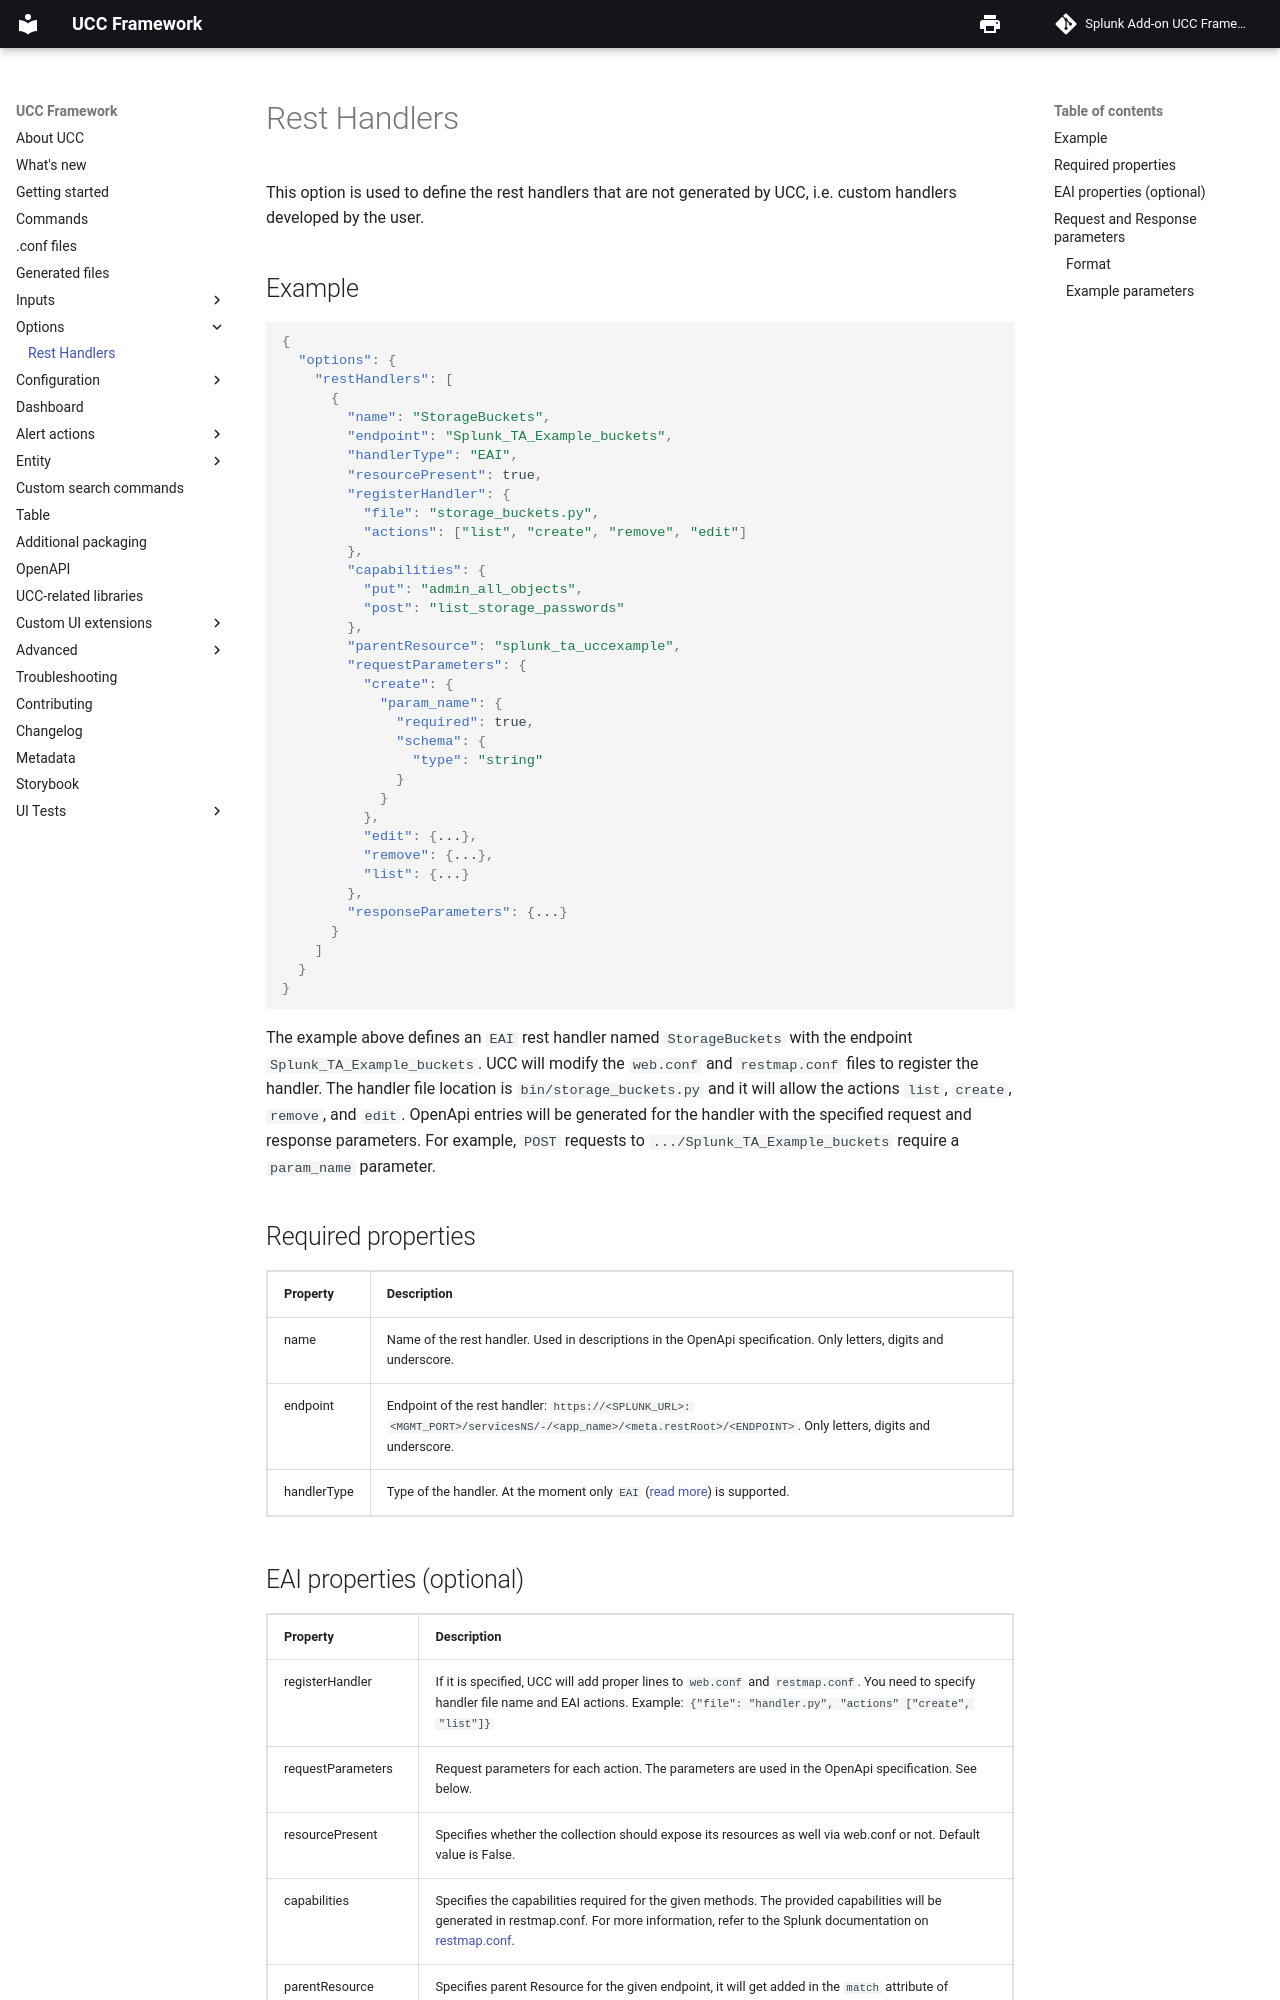

repository: splunk/addonfactory-ucc-generator · page: options/rest_handlers/index.html · generator: mkdocs

# Rest Handlers

This option is used to define the rest handlers that are not generated by UCC, i.e.
custom handlers developed by the user.

## Example

```json
{
  "options": {
    "restHandlers": [
      {
        "name": "StorageBuckets",
        "endpoint": "Splunk_TA_Example_buckets",
        "handlerType": "EAI",
        "resourcePresent": true,
        "registerHandler": {
          "file": "storage_buckets.py",
          "actions": ["list", "create", "remove", "edit"]
        },
        "capabilities": {
          "put": "admin_all_objects",
          "post": "list_storage_passwords"
        },
        "parentResource": "splunk_ta_uccexample",
        "requestParameters": {
          "create": {
            "param_name": {
              "required": true,
              "schema": {
                "type": "string"
              }
            }
          },
          "edit": {...},
          "remove": {...},
          "list": {...}
        },
        "responseParameters": {...}
      }
    ]
  }
}
```

The example above defines an `EAI` rest handler named `StorageBuckets` with the endpoint `Splunk_TA_Example_buckets`.
UCC will modify the `web.conf` and `restmap.conf` files to register the handler. The handler file location is
`bin/storage_buckets.py` and it will allow the actions `list`, `create`, `remove`, and `edit`.
OpenApi entries will be generated for the handler with the specified request and response parameters. For example,
`POST` requests to `.../Splunk_TA_Example_buckets` require a `param_name` parameter.

## Required properties

| Property    | Description                                                                                                                                                   |
|-------------|---------------------------------------------------------------------------------------------------------------------------------------------------------------|
| name        | Name of the rest handler. Used in descriptions in the OpenApi specification. Only letters, digits and underscore.                                             |
| endpoint    | Endpoint of the rest handler: `https://<SPLUNK_URL>:<MGMT_PORT>/servicesNS/-/<app_name>/<meta.restRoot>/<ENDPOINT>`. Only letters, digits and underscore.               |
| handlerType | Type of the handler. At the moment only `EAI` ([read more](https://dev.splunk.com/enterprise/docs/devtools/customrestendpoints/customresteai/)) is supported. |
